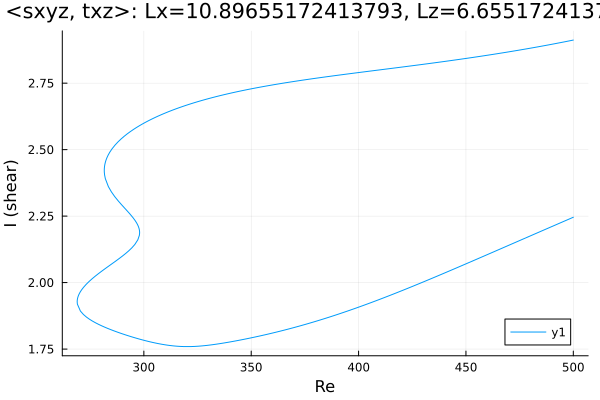

Values plotted in this chart, from the file beside it:
Re, shear
500.0, 2.912
499.4, 2.911
498, 2.909
497.2, 2.908
495.8, 2.905
494.4, 2.903
493, 2.901
491.6, 2.899
490.2, 2.897
488.8, 2.894
487.3, 2.892
485.9, 2.89
484.5, 2.888
483.1, 2.886
481.7, 2.884
480.3, 2.882
478.9, 2.88
477.4, 2.878
476, 2.876
474.6, 2.874
473.2, 2.872
471.8, 2.87
470.4, 2.868
469, 2.866
467.5, 2.865
466.1, 2.863
464.7, 2.861
463.3, 2.859
461.9, 2.857
460.5, 2.856
459.1, 2.854
457.6, 2.852
456.2, 2.85
454.8, 2.849
453.4, 2.847
452, 2.845
450.6, 2.844
449.2, 2.842
447.7, 2.84
446.3, 2.839
444.9, 2.837
443.5, 2.836
442.1, 2.834
440.7, 2.832
439.3, 2.831
437.8, 2.829
436.4, 2.828
435, 2.826
433.6, 2.825
432.2, 2.823
430.8, 2.822
429.4, 2.82
427.9, 2.819
426.5, 2.817
425.1, 2.816
423.7, 2.814
422.3, 2.813
420.9, 2.811
419.5, 2.81
418, 2.808
... 447 more rows
